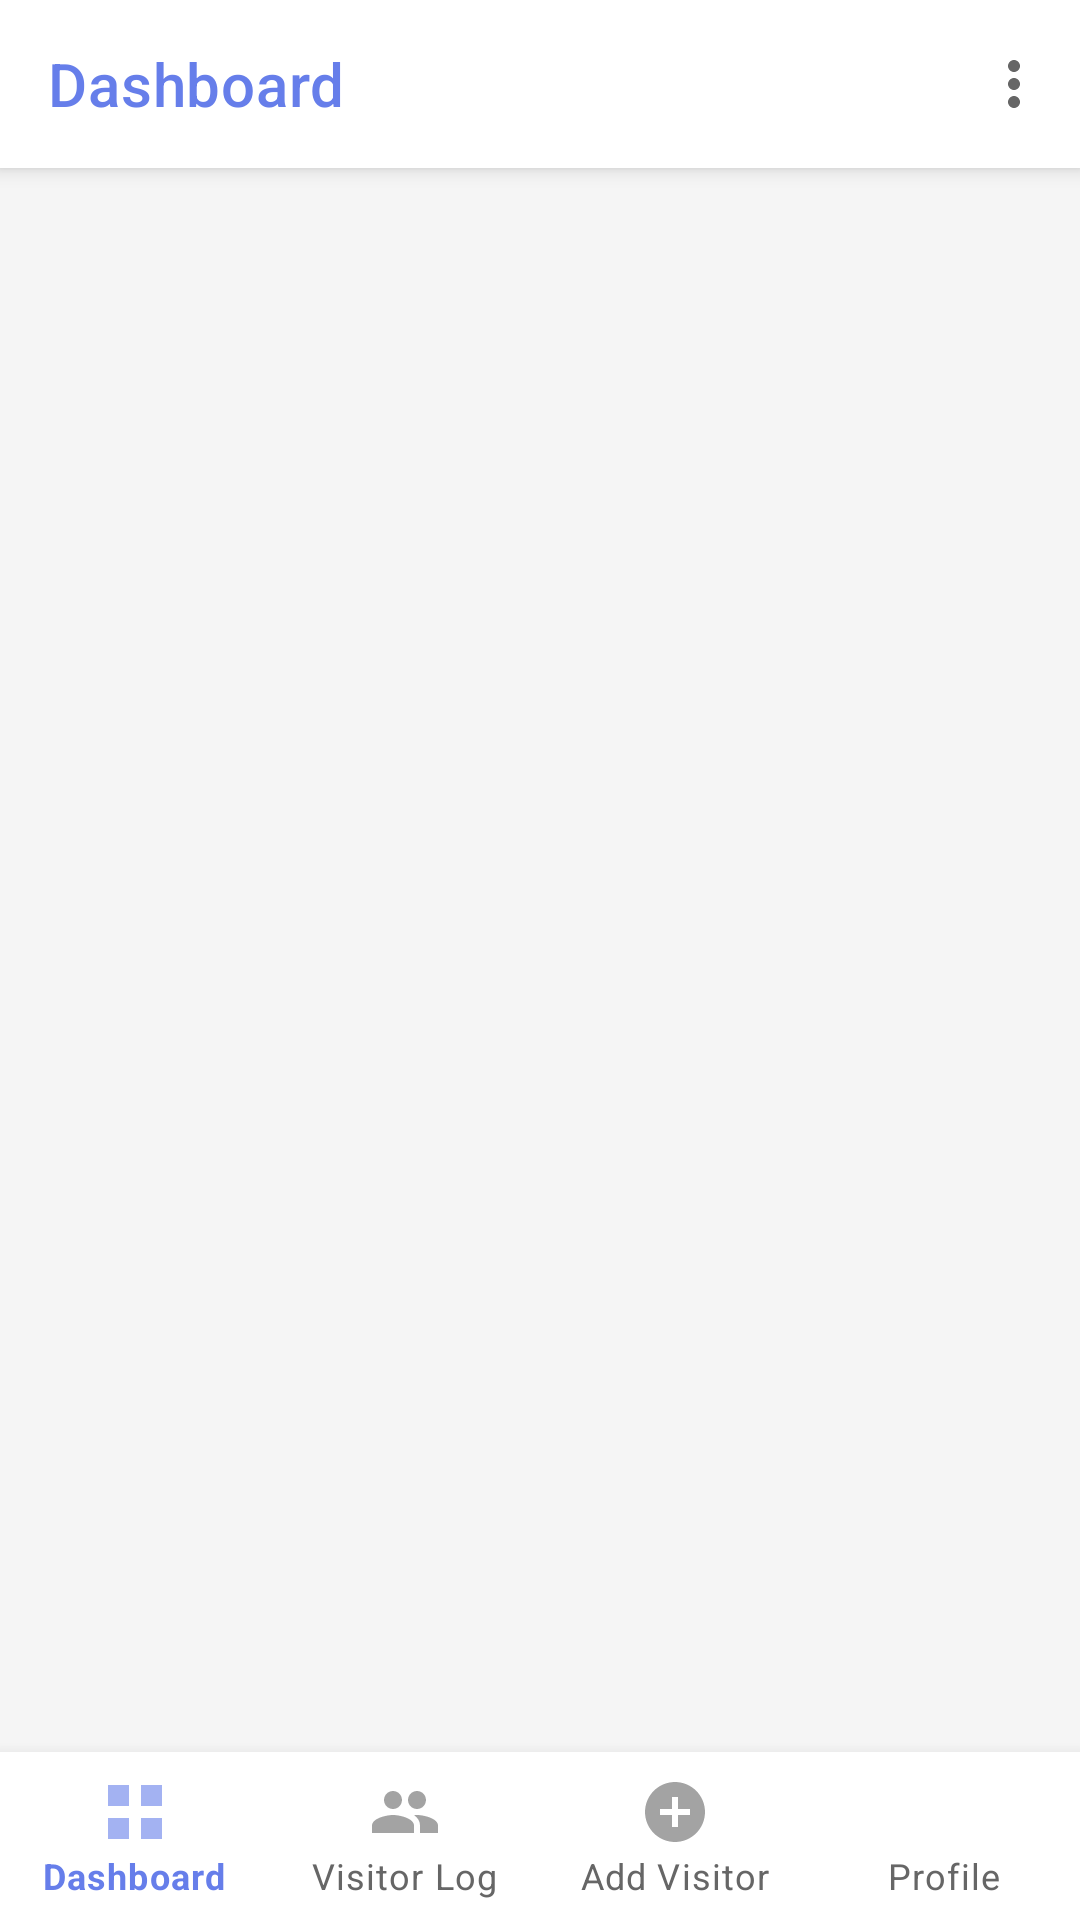

Produce the Android XML layout that renders to this screen, including the resource entries it uses.
<!-- AndroidManifest.xml: application theme Theme.LogPoint -->
<!-- res/layout/activity_admin_dashboard.xml -->
<?xml version="1.0" encoding="utf-8"?>
<LinearLayout xmlns:android="http://schemas.android.com/apk/res/android"
    xmlns:app="http://schemas.android.com/apk/res-auto"
    android:layout_width="match_parent"
    android:layout_height="match_parent"
    android:orientation="vertical"
    android:background="@color/bg_light">

    
    <com.google.android.material.appbar.MaterialToolbar
        android:id="@+id/toolbar"
        android:layout_width="match_parent"
        android:layout_height="?attr/actionBarSize"
        android:background="@color/white"
        android:elevation="4dp"
        app:title="Dashboard"
        app:titleTextColor="@color/primary_dark"
        app:titleTextAppearance="@style/TextAppearance.MaterialComponents.Headline6"
        app:menu="@menu/menu_toolbar_logout" />

    
    <FrameLayout
        android:id="@+id/contentFrame"
        android:layout_width="match_parent"
        android:layout_height="0dp"
        android:layout_weight="1" />

    
    <com.google.android.material.bottomnavigation.BottomNavigationView
        android:id="@+id/bottomNav"
        android:layout_width="match_parent"
        android:layout_height="wrap_content"
        android:background="@color/white"
        app:menu="@menu/menu_admin_nav"
        app:itemIconTint="@color/bottom_nav_selector"
        app:itemTextColor="@color/bottom_nav_selector"
        app:labelVisibilityMode="labeled"
        android:elevation="8dp" />

</LinearLayout>
<!-- resources referenced by this layout -->
<resources>
  <color name="bg_light">#F5F5F5</color>
  <color name="primary_dark">#667EEA</color>
  <color name="white">#FFFFFF</color>
  <style name="Theme.LogPoint" parent="Theme.MaterialComponents.DayNight.NoActionBar">
          
          <item name="colorPrimary">@color/primary_dark</item>
          <item name="colorPrimaryVariant">@color/primary_light</item>
          <item name="colorOnPrimary">@color/white</item>
  
          
          <item name="colorError">@color/error</item>
  
          
          <item name="android:colorBackground">@color/bg_light</item>
      </style>
  <color name="primary_light">#764BA2</color>
  <color name="error">#F44336</color>
</resources>
